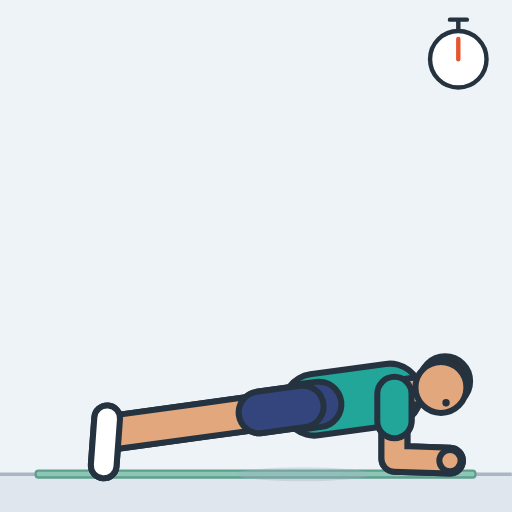
t = 0.00 s
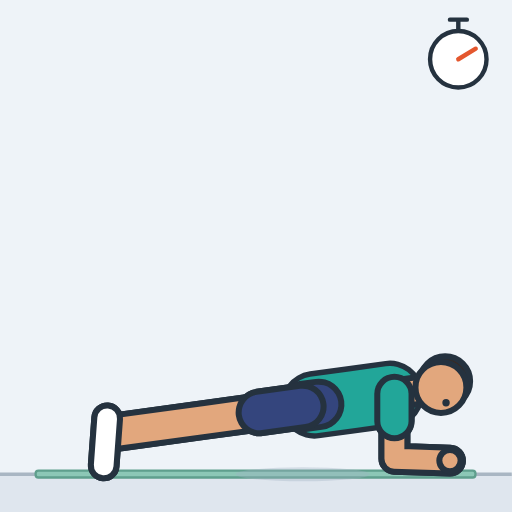
t = 0.49 s
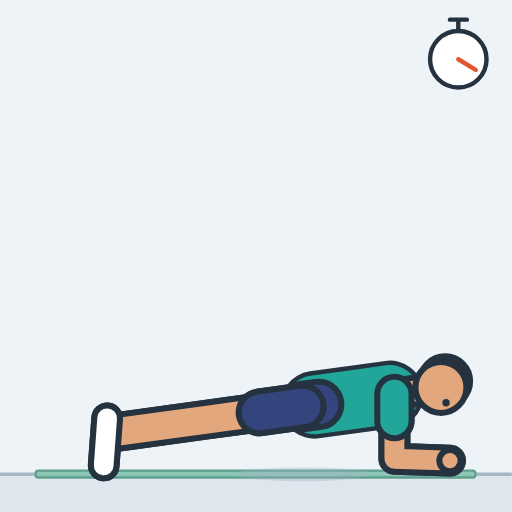
t = 1.01 s
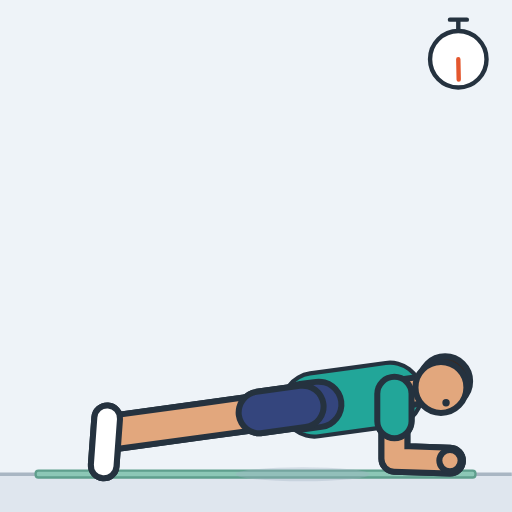
t = 1.49 s
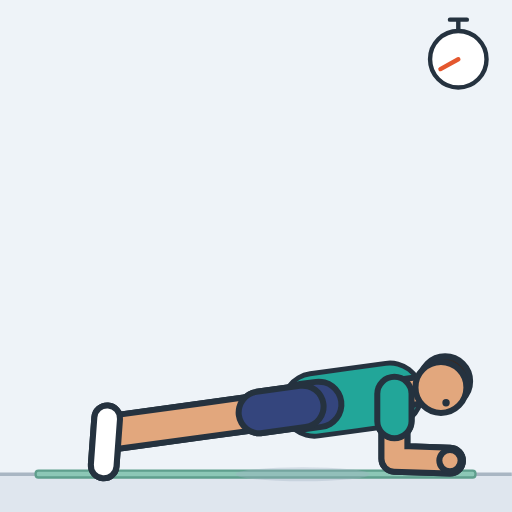
t = 2.01 s
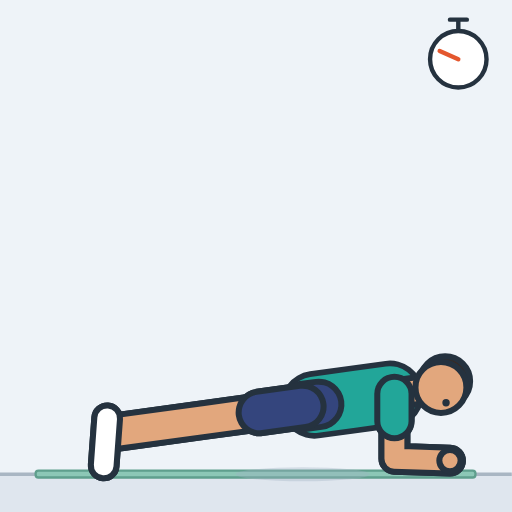
t = 2.45 s

The animated SVG that drew these frames (rendered in a browser with its animation timeline set to each time). Animation: 2 SMIL elements (animate=1,animateTransform=1); one cycle of 3.00 s, repeats indefinitely.

<svg xmlns="http://www.w3.org/2000/svg" width="260" height="260" viewBox="-110.4 -204.9 221.2 221.2" role="img" aria-label="Plank"><style>.s{display:none}@media (prefers-reduced-motion:reduce){.a{display:none}.s{display:inline}}polyline{fill:none;stroke-linecap:round;stroke-linejoin:round}</style><rect x="-110.4" y="-204.9" width="221.2" height="221.2" fill="#eef3f8"/><rect x="-110.4" y="0" width="221.2" height="16.3" fill="#dfe6ee"/><line x1="-110.4" y1="0" x2="110.7" y2="0" stroke="#a9b6c3" stroke-width="1.6"/><rect x="-95" y="-1.6" width="190" height="3" rx="1.2" fill="#8cc7b6" stroke="#5f9f8d" stroke-width="1"/><g class="a"><ellipse cx="20.4" cy="0" rx="29" ry="3" fill="#9fb0c0" opacity="0.35"></ellipse><defs><polyline id="aarmL" points="60,-34.7 60,-6.7 84,-5.9"></polyline><polyline id="asleeveL" points="60,-34.7 60,-23"></polyline><circle id="ahandL" r="4.6" cx="84" cy="-5.9"></circle><polyline id="alegL" points="20.4,-29.3 -21.2,-23.6 -61.8,-18"></polyline><polyline id="ashortsL" points="20.4,-29.3 1.7,-26.7"></polyline><polyline id="afootL" points="-64.1,-24.2 -65.6,-3.8"></polyline><polyline id="atorso" points="25.4,-30 42.2,-32.3 58.1,-34.5"></polyline><polyline id="apelvis" points="20.4,-29.3 27.3,-30.2 20.4,-29.3"></polyline><polyline id="aneck" points="62,-35 71.9,-36.4"></polyline><circle id="ahair" r="10.8" cx="81.9" cy="-40.2"></circle><circle id="ahead" r="11" cx="80.1" cy="-37.5"></circle><circle id="aeyeR" r="1.6" cx="82.3" cy="-30.9"></circle><polyline id="alegR" points="20.4,-29.3 -21.2,-23.6 -61.8,-18"></polyline><polyline id="ashortsR" points="20.4,-29.3 1.7,-26.7"></polyline><polyline id="afootR" points="-64.1,-24.2 -65.6,-3.8"></polyline><polyline id="aarmR" points="60,-34.7 60,-6.7 84,-5.9"></polyline><polyline id="asleeveR" points="60,-34.7 60,-23"></polyline><circle id="ahandR" r="4.6" cx="84" cy="-5.9"></circle></defs><use href="#aarmL" stroke="#25323f" stroke-width="13.8"/><use href="#aarmL" stroke="#c98d63" stroke-width="8.6"/><use href="#asleeveL" stroke="#25323f" stroke-width="17.4"/><use href="#asleeveL" stroke="#188278" stroke-width="12.2"/><use href="#ahandL" fill="#c98d63" stroke="#25323f" stroke-width="2.6"/><use href="#alegL" stroke="#25323f" stroke-width="17.2"/><use href="#alegL" stroke="#c98d63" stroke-width="12"/><use href="#ashortsL" stroke="#25323f" stroke-width="20.6"/><use href="#ashortsL" stroke="#28365f" stroke-width="15.4"/><use href="#afootL" stroke="#25323f" stroke-width="13.7"/><use href="#afootL" stroke="#d5dde6" stroke-width="8.5"/><use href="#atorso" stroke="#25323f" stroke-width="29.2"/><use href="#atorso" stroke="#22a699" stroke-width="24"><animate attributeName="stroke-width" dur="3s" repeatCount="indefinite" values="24;24;24;24;24.1;24.1;24.1;24.2;24.2;24.3;24.3;24.4;24.5;24.6;24.6;24.7;24.8;24.9;24.9;25;25.1;25.2;25.2;25.3;25.3;25.4;25.4;25.5;25.5;25.6;25.6;25.6;25.6;25.6;25.6;25.6;25.6;25.6;25.5;25.5;25.5;25.4;25.4;25.4;25.3;25.3;25.2;25.2;25.1;25.1;25;25;24.9;24.8;24.8;24.7;24.7;24.6;24.6;24.5;24.4;24.4;24.3;24.3;24.3;24.2;24.2;24.1;24.1;24.1;24.1;24;24;24;24;24"/></use><use href="#apelvis" stroke="#25323f" stroke-width="22.2"/><use href="#apelvis" stroke="#34457d" stroke-width="17"/><use href="#aneck" stroke="#25323f" stroke-width="14.2"/><use href="#aneck" stroke="#e2a77d" stroke-width="9"/><use href="#ahair" fill="#3a2a22" stroke="#25323f" stroke-width="2.6"/><use href="#ahead" fill="#e2a77d" stroke="#25323f" stroke-width="2.6"/><use href="#aeyeR" fill="#25323f"/><use href="#alegR" stroke="#25323f" stroke-width="17.2"/><use href="#alegR" stroke="#e2a77d" stroke-width="12"/><use href="#ashortsR" stroke="#25323f" stroke-width="20.6"/><use href="#ashortsR" stroke="#34457d" stroke-width="15.4"/><use href="#afootR" stroke="#25323f" stroke-width="13.7"/><use href="#afootR" stroke="#ffffff" stroke-width="8.5"/><use href="#aarmR" stroke="#25323f" stroke-width="13.8"/><use href="#aarmR" stroke="#e2a77d" stroke-width="8.6"/><use href="#asleeveR" stroke="#25323f" stroke-width="17.4"/><use href="#asleeveR" stroke="#22a699" stroke-width="12.2"/><use href="#ahandR" fill="#e2a77d" stroke="#25323f" stroke-width="2.6"/><g stroke="#25323f" stroke-width="1.9" stroke-linecap="round"><line x1="87.6" y1="-191.5" x2="87.6" y2="-195.8"/><line x1="84" y1="-196.4" x2="91.3" y2="-196.4"/><circle cx="87.6" cy="-179.3" r="12.2" fill="#ffffff"/><line x1="87.6" y1="-179.3" x2="87.6" y2="-188.1" stroke="#e4572e"><animateTransform attributeName="transform" type="rotate" from="0 87.6 -179.3" to="360 87.6 -179.3" dur="3s" repeatCount="indefinite"/></line></g></g><g class="s"><ellipse cx="20.4" cy="0" rx="29" ry="3" fill="#9fb0c0" opacity="0.35"></ellipse><defs><polyline id="sarmL" points="60,-34.7 60,-6.7 84,-5.9"></polyline><polyline id="ssleeveL" points="60,-34.7 60,-23"></polyline><circle id="shandL" r="4.6" cx="84" cy="-5.9"></circle><polyline id="slegL" points="20.4,-29.3 -21.2,-23.6 -61.8,-18"></polyline><polyline id="sshortsL" points="20.4,-29.3 1.7,-26.7"></polyline><polyline id="sfootL" points="-64.1,-24.2 -65.6,-3.8"></polyline><polyline id="storso" points="25.4,-30 42.2,-32.3 58.1,-34.5"></polyline><polyline id="spelvis" points="20.4,-29.3 27.3,-30.2 20.4,-29.3"></polyline><polyline id="sneck" points="62,-35 71.9,-36.4"></polyline><circle id="shair" r="10.8" cx="81.9" cy="-40.2"></circle><circle id="shead" r="11" cx="80.1" cy="-37.5"></circle><circle id="seyeR" r="1.6" cx="82.3" cy="-30.9"></circle><polyline id="slegR" points="20.4,-29.3 -21.2,-23.6 -61.8,-18"></polyline><polyline id="sshortsR" points="20.4,-29.3 1.7,-26.7"></polyline><polyline id="sfootR" points="-64.1,-24.2 -65.6,-3.8"></polyline><polyline id="sarmR" points="60,-34.7 60,-6.7 84,-5.9"></polyline><polyline id="ssleeveR" points="60,-34.7 60,-23"></polyline><circle id="shandR" r="4.6" cx="84" cy="-5.9"></circle></defs><use href="#sarmL" stroke="#25323f" stroke-width="13.8"/><use href="#sarmL" stroke="#c98d63" stroke-width="8.6"/><use href="#ssleeveL" stroke="#25323f" stroke-width="17.4"/><use href="#ssleeveL" stroke="#188278" stroke-width="12.2"/><use href="#shandL" fill="#c98d63" stroke="#25323f" stroke-width="2.6"/><use href="#slegL" stroke="#25323f" stroke-width="17.2"/><use href="#slegL" stroke="#c98d63" stroke-width="12"/><use href="#sshortsL" stroke="#25323f" stroke-width="20.6"/><use href="#sshortsL" stroke="#28365f" stroke-width="15.4"/><use href="#sfootL" stroke="#25323f" stroke-width="13.7"/><use href="#sfootL" stroke="#d5dde6" stroke-width="8.5"/><use href="#storso" stroke="#25323f" stroke-width="29.2"/><use href="#storso" stroke="#22a699" stroke-width="24"></use><use href="#spelvis" stroke="#25323f" stroke-width="22.2"/><use href="#spelvis" stroke="#34457d" stroke-width="17"/><use href="#sneck" stroke="#25323f" stroke-width="14.2"/><use href="#sneck" stroke="#e2a77d" stroke-width="9"/><use href="#shair" fill="#3a2a22" stroke="#25323f" stroke-width="2.6"/><use href="#shead" fill="#e2a77d" stroke="#25323f" stroke-width="2.6"/><use href="#seyeR" fill="#25323f"/><use href="#slegR" stroke="#25323f" stroke-width="17.2"/><use href="#slegR" stroke="#e2a77d" stroke-width="12"/><use href="#sshortsR" stroke="#25323f" stroke-width="20.6"/><use href="#sshortsR" stroke="#34457d" stroke-width="15.4"/><use href="#sfootR" stroke="#25323f" stroke-width="13.7"/><use href="#sfootR" stroke="#ffffff" stroke-width="8.5"/><use href="#sarmR" stroke="#25323f" stroke-width="13.8"/><use href="#sarmR" stroke="#e2a77d" stroke-width="8.6"/><use href="#ssleeveR" stroke="#25323f" stroke-width="17.4"/><use href="#ssleeveR" stroke="#22a699" stroke-width="12.2"/><use href="#shandR" fill="#e2a77d" stroke="#25323f" stroke-width="2.6"/><g stroke="#25323f" stroke-width="1.9" stroke-linecap="round"><line x1="87.6" y1="-191.5" x2="87.6" y2="-195.8"/><line x1="84" y1="-196.4" x2="91.3" y2="-196.4"/><circle cx="87.6" cy="-179.3" r="12.2" fill="#ffffff"/><line x1="87.6" y1="-179.3" x2="87.6" y2="-188.1" stroke="#e4572e"></line></g></g></svg>
